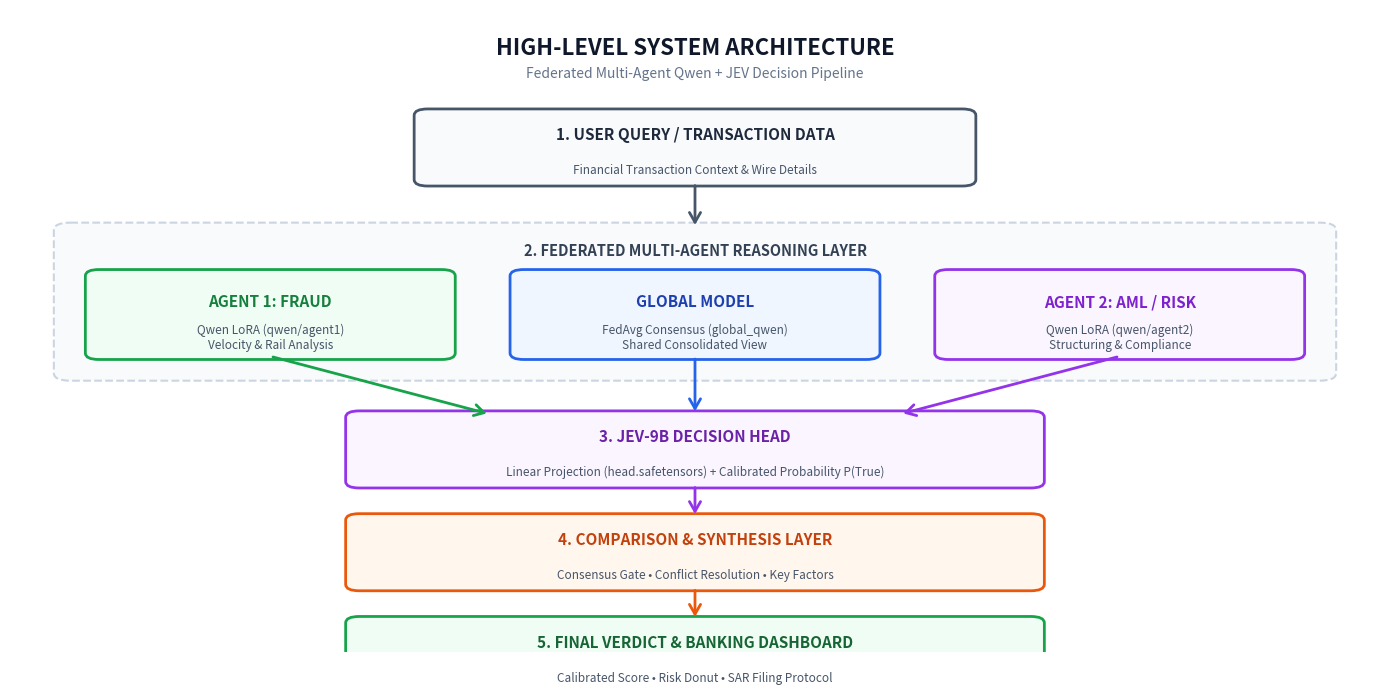

Write the Python code that produced this figure.
import matplotlib.pyplot as plt
import matplotlib.patches as patches

def generate_main_blocks_diagram():
    fig, ax = plt.subplots(figsize=(14, 7), dpi=300)
    ax.set_xlim(0, 100)
    ax.set_ylim(100, 0)  # top to bottom flow
    ax.axis('off')
    fig.patch.set_facecolor('#ffffff')

    # Color palette
    c_blue = '#2563eb'
    c_blue_bg = '#eff6ff'
    c_green = '#16a34a'
    c_green_bg = '#f0fdf4'
    c_purple = '#9333ea'
    c_purple_bg = '#faf5ff'
    c_orange = '#ea580c'
    c_orange_bg = '#fff7ed'
    c_slate = '#475569'
    c_slate_bg = '#f8fafc'

    # Title
    ax.text(50, 6, "HIGH-LEVEL SYSTEM ARCHITECTURE", ha='center', va='center', fontsize=16, fontweight='bold', color='#0f172a')
    ax.text(50, 10, "Federated Multi-Agent Qwen + JEV Decision Pipeline", ha='center', va='center', fontsize=10, color='#64748b')

    # Helper function for blocks
    def draw_block(x, y, w, h, title, subtitle, bg, border, title_color='#0f172a'):
        box = patches.FancyBboxPatch(
            (x, y), w, h,
            boxstyle="round,pad=0.5,rounding_size=1.0",
            fc=bg, ec=border, lw=2.0
        )
        ax.add_patch(box)
        ax.text(x + w/2, y + h/2 - 2, title, ha='center', va='center', fontsize=11, fontweight='bold', color=title_color)
        if subtitle:
            ax.text(x + w/2, y + h/2 + 3.5, subtitle, ha='center', va='center', fontsize=8.5, color='#475569')

    # Connecting arrow helper
    def draw_arrow(x1, y1, x2, y2, color='#64748b', lw=2.0, label=None):
        ax.annotate(
            '', xy=(x2, y2), xytext=(x1, y1),
            arrowprops=dict(arrowstyle="->,head_width=0.4,head_length=0.7", color=color, lw=lw)
        )
        if label:
            ax.text((x1+x2)/2, (y1+y2)/2 - 1.5, label, ha='center', va='center', fontsize=8, fontweight='bold', color=color,
                    bbox=dict(boxstyle="round,pad=0.2", fc='#ffffff', ec=color, lw=1))

    # 1. Input Block (Top)
    draw_block(30, 16, 40, 11, "1. USER QUERY / TRANSACTION DATA", "Financial Transaction Context & Wire Details", c_slate_bg, c_slate, '#1e293b')

    # Arrow to Agent Layer
    draw_arrow(50, 27, 50, 34, c_slate)

    # 2. Parallel Federated Agent Blocks (Middle)
    # Background enclosure for Agent Layer
    enc = patches.FancyBboxPatch(
        (4, 34), 92, 23,
        boxstyle="round,pad=0.8,rounding_size=1.2",
        fc='#f8fafc', ec='#cbd5e1', lw=1.5, ls='--'
    )
    ax.add_patch(enc)
    ax.text(50, 37.5, "2. FEDERATED MULTI-AGENT REASONING LAYER", ha='center', va='center', fontsize=10.5, fontweight='bold', color='#334155')

    draw_block(6, 41, 26, 13, "AGENT 1: FRAUD", "Qwen LoRA (qwen/agent1)\nVelocity & Rail Analysis", c_green_bg, c_green, '#15803d')
    draw_block(37, 41, 26, 13, "GLOBAL MODEL", "FedAvg Consensus (global_qwen)\nShared Consolidated View", c_blue_bg, c_blue, '#1e40af')
    draw_block(68, 41, 26, 13, "AGENT 2: AML / RISK", "Qwen LoRA (qwen/agent2)\nStructuring & Compliance", c_purple_bg, c_purple, '#7e22ce')

    # Arrows to JEV Head
    draw_arrow(19, 54, 35, 63, c_green)
    draw_arrow(50, 54, 50, 63, c_blue)
    draw_arrow(81, 54, 65, 63, c_purple)

    # 3. JEV Decision Head
    draw_block(25, 63, 50, 11, "3. JEV-9B DECISION HEAD", "Linear Projection (head.safetensors) + Calibrated Probability P(True)", c_purple_bg, c_purple, '#6b21a8')

    # Arrow to Comparison
    draw_arrow(50, 74, 50, 79, c_purple)

    # 4. Comparison & Synthesis Layer
    draw_block(25, 79, 50, 11, "4. COMPARISON & SYNTHESIS LAYER", "Consensus Gate • Conflict Resolution • Key Factors", c_orange_bg, c_orange, '#c2410c')

    # Arrow to Output
    draw_arrow(50, 90, 50, 95, c_orange)

    # 5. Output / Dashboard
    draw_block(25, 95, 50, 11, "5. FINAL VERDICT & BANKING DASHBOARD", "Calibrated Score • Risk Donut • SAR Filing Protocol", c_green_bg, c_green, '#166534')

    plt.tight_layout()
    plt.savefig('architecture_blocks.png', bbox_inches='tight')
    plt.savefig('architecture_diagram.png', bbox_inches='tight')
    plt.close()
    print("architecture_blocks.png created!")

if __name__ == '__main__':
    generate_main_blocks_diagram()
